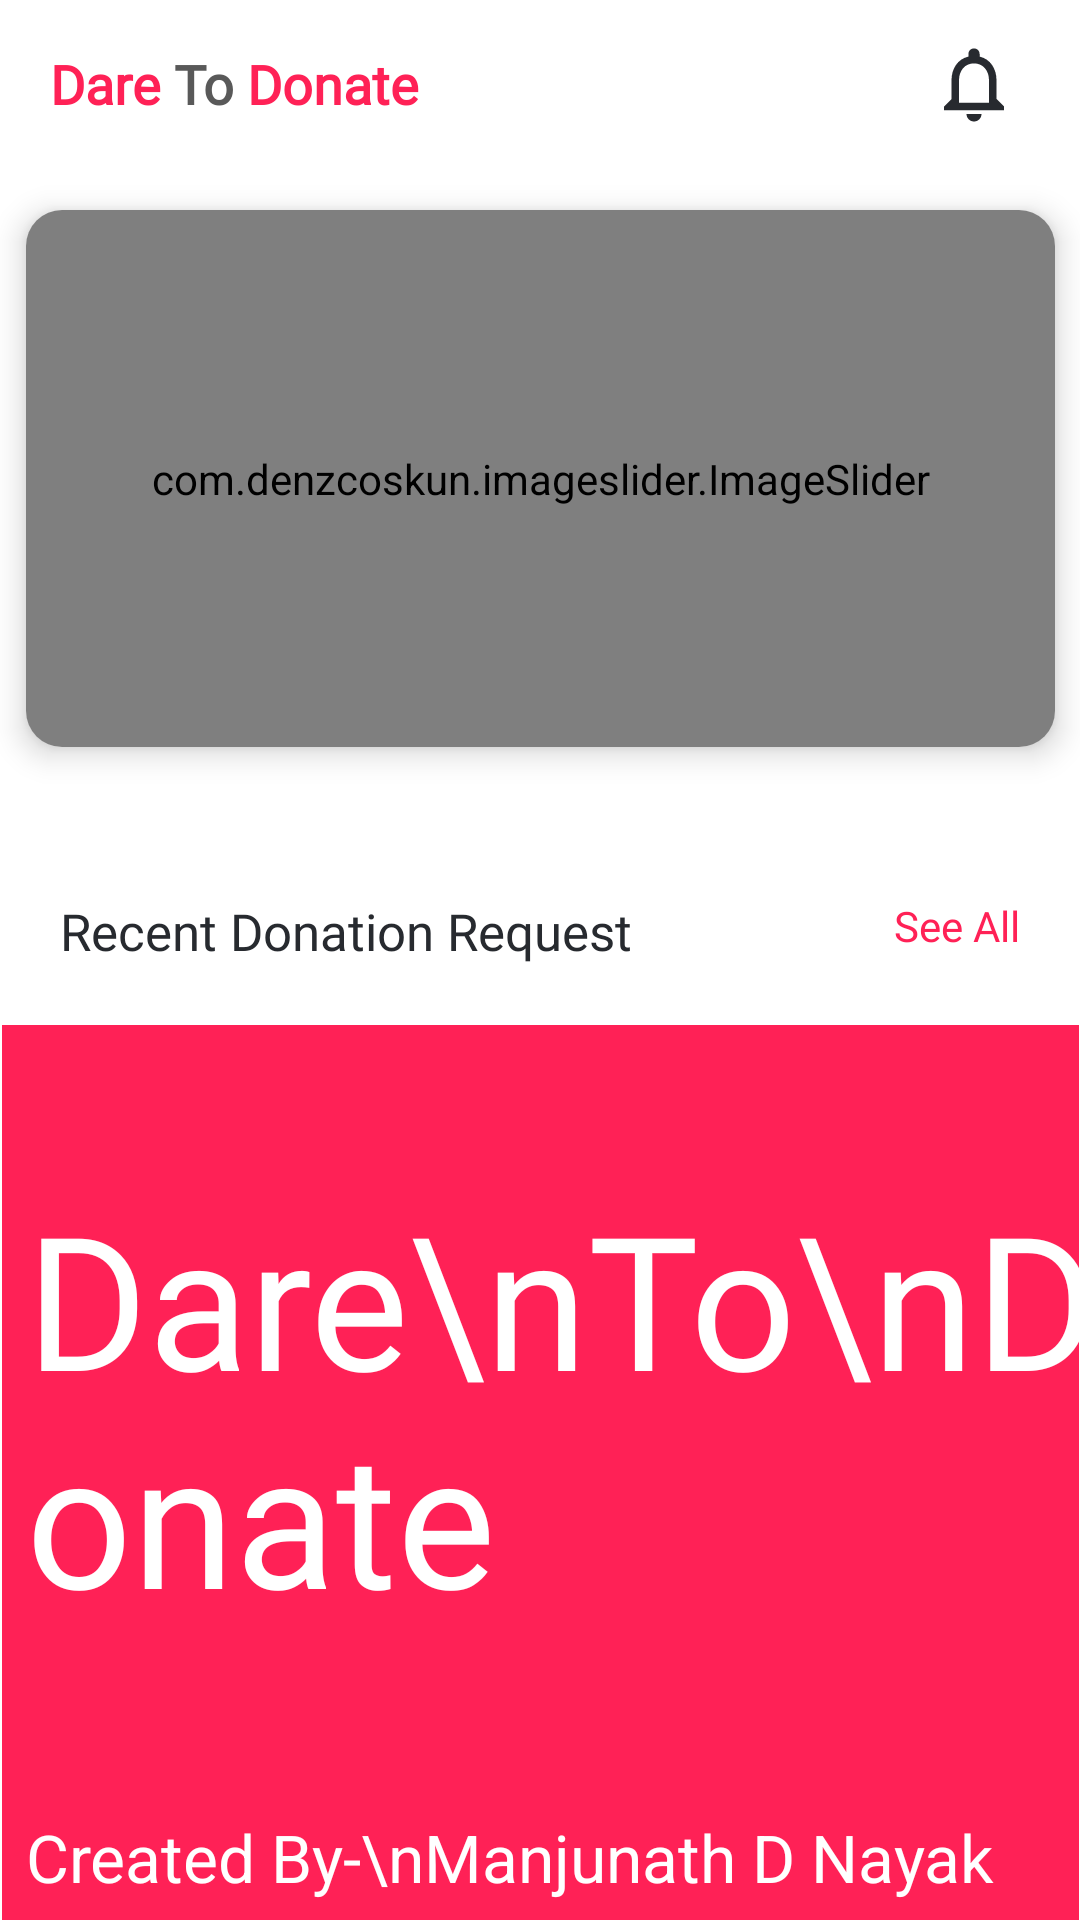

Android layout source for this screen:
<!-- AndroidManifest.xml: application theme Theme.BloodDonation -->
<!-- res/layout/fragment_home.xml -->
<?xml version="1.0" encoding="utf-8"?>
<ScrollView xmlns:android="http://schemas.android.com/apk/res/android"
    xmlns:app="http://schemas.android.com/apk/res-auto"
    xmlns:tools="http://schemas.android.com/tools"
    android:layout_width="match_parent"
    android:layout_height="match_parent"
    android:background="@color/background_color"
    android:fillViewport="true"
    android:scrollbars="none"
    tools:context="fragment.HomeFragment">

    <androidx.constraintlayout.widget.ConstraintLayout
        android:layout_width="match_parent"
        android:layout_height="wrap_content"
        android:clipToPadding="false"
        android:paddingStart="20dp"
        android:paddingEnd="20dp">

        <androidx.appcompat.widget.Toolbar
            android:id="@+id/toolbar"
            android:layout_width="match_parent"
            android:layout_height="?attr/actionBarSize"
            android:layout_marginStart="-20dp"
            android:layout_marginEnd="-20dp"

            android:background="@android:color/transparent"
            app:layout_constraintEnd_toEndOf="parent"
            app:layout_constraintStart_toStartOf="parent"
            app:layout_constraintTop_toTopOf="parent">

            <TextView
                android:layout_width="wrap_content"
                android:layout_height="wrap_content"
                android:drawableEnd="@drawable/ic_blood"
                android:drawablePadding="4dp"
                android:fontFamily="@font/quicksand"
                android:text="@string/dare_to_donate"
                android:textColor="@color/color_primary"
                android:textSize="18sp"
                android:textStyle="bold"
                tools:layout_editor_absoluteX="16dp"
                tools:layout_editor_absoluteY="13dp" />

            <ImageView
                android:layout_width="30dp"
                android:layout_height="30dp"
                android:layout_gravity="end"
                android:layout_marginEnd="20dp"
                android:src="@drawable/ic_outline_notifications_24" />

        </androidx.appcompat.widget.Toolbar>

        <androidx.cardview.widget.CardView
            android:id="@+id/cardView"
            android:layout_width="match_parent"
            android:layout_height="179dp"

            android:layout_marginStart="-12dp"
            android:layout_marginTop="14dp"
            android:layout_marginEnd="-12dp"
            app:cardCornerRadius="12dp"
            app:cardElevation="6dp"
            app:layout_constraintEnd_toEndOf="parent"
            app:layout_constraintStart_toStartOf="parent"
            app:layout_constraintTop_toBottomOf="@+id/toolbar">

            <com.denzcoskun.imageslider.ImageSlider
                android:id="@+id/image_slider"
                android:layout_width="match_parent"
                android:layout_height="match_parent"
                android:background="@color/white"
                app:iss_auto_cycle="true"
                app:iss_delay="0"
                app:iss_period="1500"
                app:iss_selected_dot="@drawable/selected_color"
                app:iss_unselected_dot="@drawable/un_selected_color" />

        </androidx.cardview.widget.CardView>

        <androidx.recyclerview.widget.RecyclerView
            android:id="@+id/menuRecycler"
            android:layout_width="match_parent"
            android:layout_height="wrap_content"
            android:layout_marginStart="-20dp"
            android:layout_marginTop="20dp"
            android:layout_marginEnd="-20dp"
            android:nestedScrollingEnabled="false"
            android:paddingBottom="10dp"
            android:overScrollMode="never"
            app:layoutManager="androidx.recyclerview.widget.GridLayoutManager"
            app:layout_constraintEnd_toEndOf="parent"
            app:layout_constraintStart_toStartOf="parent"
            app:layout_constraintTop_toBottomOf="@+id/cardView"

            app:spanCount="3"
            tools:itemCount="6"
            tools:listitem="@layout/main_grid_layout" />

        <TextView
            android:id="@+id/textView4"
            android:layout_width="wrap_content"
            android:layout_height="wrap_content"
            android:layout_marginTop="20dp"
            android:fontFamily="@font/poppins_medium"
            android:text="Recent Donation Request"
            android:textColor="@color/text_black"
            android:textSize="17sp"
            app:layout_constraintStart_toStartOf="parent"
            app:layout_constraintTop_toBottomOf="@+id/menuRecycler" />

        <TextView
            android:layout_width="wrap_content"
            android:layout_height="wrap_content"
            android:fontFamily="@font/roboto_medium"
            android:text="See All"
            android:textColor="@color/color_primary"
            app:layout_constraintEnd_toEndOf="parent"
            app:layout_constraintTop_toTopOf="@+id/textView4" />

        <androidx.recyclerview.widget.RecyclerView
            android:id="@+id/donorRequest"
            android:layout_width="match_parent"
            android:layout_height="wrap_content"
            android:layout_marginStart="-12dp"
            android:layout_marginEnd="-12dp"
            android:clipToPadding="true"
            android:nestedScrollingEnabled="false"
            app:layoutManager="androidx.recyclerview.widget.LinearLayoutManager"
            app:layout_constraintEnd_toEndOf="parent"

            app:layout_constraintStart_toStartOf="parent"

            app:layout_constraintTop_toBottomOf="@+id/textView4"

            tools:itemCount="4"

            tools:listitem="@layout/donor_request_single_row" />


        <androidx.constraintlayout.widget.ConstraintLayout
            android:id="@+id/brandLayout"
            android:layout_width="match_parent"
            android:layout_height="300dp"
            android:layout_marginStart="-20dp"
            android:layout_marginTop="20dp"

            android:layout_marginEnd="-20dp"
            android:background="@color/color_primary"

            app:layout_constraintEnd_toEndOf="parent"
            app:layout_constraintStart_toStartOf="parent"
            app:layout_constraintTop_toBottomOf="@+id/donorRequest">

            <TextView
                android:id="@+id/textView6"
                android:layout_width="wrap_content"
                android:layout_height="0dp"
                android:layout_marginStart="8dp"
                android:fontFamily="@font/aldrich"
                android:gravity="start|center"
                android:text="Dare\nTo\nDonate"
                android:textColor="@color/white"
                android:textSize="62sp"

                app:layout_constraintBottom_toTopOf="@+id/textView8"
                app:layout_constraintStart_toStartOf="parent"
                app:layout_constraintTop_toTopOf="parent" />

            <TextView
                android:id="@+id/textView8"
                android:layout_width="0dp"
                android:layout_height="wrap_content"
                android:gravity="start|center"
                android:padding="8dp"
                android:text="Created By-\nManjunath D Nayak"
                android:textColor="@color/white"
                android:textSize="22sp"

                app:layout_constraintBottom_toBottomOf="parent"
                app:layout_constraintStart_toStartOf="parent" />

        </androidx.constraintlayout.widget.ConstraintLayout>

        <RelativeLayout
            android:id="@+id/progress_layout"
            android:layout_width="match_parent"
            android:layout_height="0dp"
            android:layout_marginStart="-20dp"
            android:layout_marginEnd="-20dp"
            android:background="@color/white"
            android:elevation="8dp"
            android:visibility="invisible"
            app:layout_constraintBottom_toBottomOf="parent"
            app:layout_constraintEnd_toEndOf="parent"
            app:layout_constraintStart_toStartOf="parent"
            app:layout_constraintTop_toTopOf="parent"

            >

            <com.github.ybq.android.spinkit.SpinKitView
                android:id="@+id/homeProgressBar"
                style="@style/SpinKitView.Large.Pulse"
                android:layout_width="wrap_content"
                android:layout_height="wrap_content"
                android:layout_centerHorizontal="true"
                android:layout_marginTop="200dp"
                android:visibility="invisible"
                app:SpinKit_Color="@color/color_primary" />
        </RelativeLayout>


    </androidx.constraintlayout.widget.ConstraintLayout>


</ScrollView>
<!-- res/layout/main_grid_layout.xml (included above) -->
<?xml version="1.0" encoding="utf-8"?>
<LinearLayout xmlns:android="http://schemas.android.com/apk/res/android"
    xmlns:app="http://schemas.android.com/apk/res-auto"
    xmlns:tools="http://schemas.android.com/tools"
    android:layout_width="match_parent"
    android:layout_height="wrap_content"

    android:layout_weight="1">


    <androidx.cardview.widget.CardView
        android:layout_width="0dp"
        android:layout_height="111dp"
        android:layout_margin="6dp"
        android:layout_weight="1"

        app:cardBackgroundColor="@color/white"
        app:cardCornerRadius="12dp"
        app:cardElevation="6dp">


        <androidx.constraintlayout.widget.ConstraintLayout
            android:layout_width="match_parent"
            android:layout_height="match_parent">


            <ImageView
                android:id="@+id/menuLogo"
                android:layout_width="40dp"
                android:layout_height="40dp"
                android:layout_marginTop="16dp"
                app:layout_constraintEnd_toEndOf="parent"
                app:layout_constraintStart_toStartOf="parent"
                app:layout_constraintTop_toTopOf="parent"
                tools:src="@drawable/ic_campains" />

            <TextView
                android:id="@+id/menuItem"
                android:layout_width="match_parent"
                android:layout_height="wrap_content"
                android:fontFamily="@font/poppins_medium"
                android:gravity="center"
                android:paddingStart="4dp"
                android:paddingTop="15dp"
                android:paddingEnd="4dp"
                android:paddingBottom="15dp"
                android:textColor="#7E7E7E"
                android:textSize="14sp"
                app:layout_constraintBottom_toBottomOf="parent"
                app:layout_constraintEnd_toEndOf="parent"
                app:layout_constraintStart_toStartOf="parent"
                tools:text="Campaign" />

        </androidx.constraintlayout.widget.ConstraintLayout>
    </androidx.cardview.widget.CardView>
</LinearLayout>
<!-- res/layout/donor_request_single_row.xml (included above) -->
<?xml version="1.0" encoding="utf-8"?>
<androidx.cardview.widget.CardView xmlns:android="http://schemas.android.com/apk/res/android"
    xmlns:app="http://schemas.android.com/apk/res-auto"
    android:layout_width="match_parent"
    android:layout_height="wrap_content"
    android:layout_marginStart="12dp"
    android:layout_marginEnd="12dp"
    android:layout_marginTop="8dp"
    android:layout_marginBottom="8dp"
    app:cardBackgroundColor="@color/white"
    app:cardCornerRadius="12dp"
    app:cardElevation="6dp">

    <androidx.constraintlayout.widget.ConstraintLayout
        android:layout_width="match_parent"
        android:layout_height="match_parent"
        android:layout_margin="12dp">

        <TextView
            android:id="@+id/textView5"
            android:layout_width="wrap_content"
            android:layout_height="wrap_content"
            android:layout_marginStart="8dp"
            android:layout_marginTop="8dp"
            android:fontFamily="@font/poppins"
            android:text="Name"
            android:textColor="#7E7E7E"
            app:layout_constraintStart_toStartOf="parent"
            app:layout_constraintTop_toTopOf="parent" />

        <TextView
            android:id="@+id/nameTxt"
            android:layout_width="wrap_content"
            android:layout_height="wrap_content"
            android:layout_marginStart="8dp"
            android:layout_marginTop="0dp"
            android:fontFamily="@font/poppins_medium"
            android:text="Amir Hamza"
            android:textColor="@color/text_black"
            app:layout_constraintStart_toStartOf="parent"
            app:layout_constraintTop_toBottomOf="@+id/textView5" />


        <TextView
            android:id="@+id/textView7"
            android:layout_width="wrap_content"
            android:layout_height="wrap_content"
            android:layout_marginStart="8dp"
            android:layout_marginTop="8dp"
            android:fontFamily="@font/poppins"
            android:text="Location"
            android:textColor="#7E7E7E"
            app:layout_constraintStart_toStartOf="parent"
            app:layout_constraintTop_toBottomOf="@+id/nameTxt" />

        <TextView
            android:id="@+id/locationTxt"
            android:layout_width="wrap_content"
            android:layout_height="wrap_content"
            android:layout_marginStart="8dp"
            android:layout_marginTop="0dp"
            android:fontFamily="@font/poppins_medium"
            android:text="Hertford British Hospital"
            android:textColor="@color/text_black"
            app:layout_constraintStart_toStartOf="parent"
            app:layout_constraintTop_toBottomOf="@+id/textView7" />

        <TextView
            android:id="@+id/uploadedDate"
            android:layout_width="wrap_content"
            android:layout_height="wrap_content"
            android:layout_marginStart="8dp"
            android:layout_marginTop="12dp"
            android:fontFamily="@font/poppins_medium"
            android:text="5 Min Ago"
            android:textColor="#7E7E7E"
            app:layout_constraintStart_toStartOf="parent"
            app:layout_constraintTop_toBottomOf="@+id/locationTxt" />

        <ImageView
            android:id="@+id/blood_group_img"
            android:layout_width="wrap_content"
            android:layout_height="wrap_content"
            android:layout_marginTop="12dp"
            android:layout_marginEnd="12dp"
            android:src="@drawable/ic_blood_group"
            app:layout_constraintEnd_toEndOf="parent"
            app:layout_constraintTop_toTopOf="parent" />

        <TextView
            android:id="@+id/bloodGroup"
            android:layout_width="0dp"
            android:layout_height="wrap_content"
            android:text="AB+"
            android:textColor="@color/white"
            android:fontFamily="@font/poppins_semibold"
            android:layout_marginBottom="6dp"
            android:gravity="center"
            app:layout_constraintBottom_toBottomOf="@+id/blood_group_img"
            app:layout_constraintEnd_toEndOf="@+id/blood_group_img"
            app:layout_constraintStart_toStartOf="@+id/blood_group_img"
 />


        <Button
            android:id="@+id/donateBtn"
            style="@style/Widget.MaterialComponents.Button.TextButton"
            android:layout_width="wrap_content"
            android:layout_height="wrap_content"
            android:fontFamily="@font/poppins_medium"
            android:text="Donate"
            android:textColor="@color/color_primary"
            app:layout_constraintBottom_toBottomOf="parent"
            app:layout_constraintEnd_toEndOf="parent" />


    </androidx.constraintlayout.widget.ConstraintLayout>


</androidx.cardview.widget.CardView>
<!-- resources referenced by this layout -->
<resources>
  <color name="background_color">#FFFFFF</color>
  <color name="color_primary">#FF2156</color>
  <color name="text_black">#272A2F</color>
  <color name="white">#FFFFFFFF</color>
  <!-- drawable ic_blood_group (drawable) -->
  <vector xmlns:android="http://schemas.android.com/apk/res/android"
      android:width="38dp"
      android:height="55dp"
      android:viewportWidth="38"
      android:viewportHeight="55">
    <path
        android:pathData="M30.5024,18.1445C24.4737,10.8218 21.8086,4.5939 20.2823,0.878C19.799,-0.2927 18.1962,-0.2927 17.7177,0.878C16.1914,4.5939 13.5263,10.8218 7.4976,18.1445C3.7225,22.7325 0,29.4486 0,36.0651C0,47.355 8.2249,55 19,55C29.7751,55 38,47.3502 38,36.0651C38,29.1879 34.2775,22.7325 30.5024,18.1445Z"
        android:fillColor="#FF2156"/>
  
  </vector>
  <!-- drawable ic_outline_notifications_24 (drawable) -->
  <vector android:height="24dp" android:tint="#272A2F"
      android:viewportHeight="24" android:viewportWidth="24"
      android:width="24dp" xmlns:android="http://schemas.android.com/apk/res/android">
      <path android:fillColor="@android:color/white" android:pathData="M12,22c1.1,0 2,-0.9 2,-2h-4c0,1.1 0.9,2 2,2zM18,16v-5c0,-3.07 -1.63,-5.64 -4.5,-6.32L13.5,4c0,-0.83 -0.67,-1.5 -1.5,-1.5s-1.5,0.67 -1.5,1.5v0.68C7.64,5.36 6,7.92 6,11v5l-2,2v1h16v-1l-2,-2zM16,17L8,17v-6c0,-2.48 1.51,-4.5 4,-4.5s4,2.02 4,4.5v6z"/>
  </vector>
  <!-- drawable selected_color (drawable) -->
  <?xml version="1.0" encoding="utf-8"?>
  <shape xmlns:android="http://schemas.android.com/apk/res/android" android:shape="oval">
      <solid android:color="@color/color_primary"
          />
      <size android:width="12dp"
          android:height="12dp"
          />
  </shape>
  <!-- drawable un_selected_color (drawable) -->
  <?xml version="1.0" encoding="utf-8"?>
  <shape xmlns:android="http://schemas.android.com/apk/res/android" android:shape="oval">
  <solid android:color="#E0E0E0"
      />
      <size android:width="12dp"
          android:height="12dp"
          />
  </shape>
  <string name="dare_to_donate">Dare<font color="#595959"> To </font>Donate</string>
  <style name="Theme.BloodDonation" parent="Theme.MaterialComponents.Light.NoActionBar">
          
          <item name="colorPrimary">#FF3767</item>
          <item name="colorPrimaryVariant">@color/color_primary</item>
          <item name="colorOnPrimary">@color/white</item>
          
          <item name="colorSecondary">@color/white</item>
          <item name="colorSecondaryVariant">@color/teal_700</item>
          <item name="colorOnSecondary">@color/black</item>
          
          <item name="android:statusBarColor" tools:targetApi="l">?attr/colorPrimary</item>
  
          
      </style>
  <color name="teal_700">#FF018786</color>
  <color name="black">#FF000000</color>
</resources>
